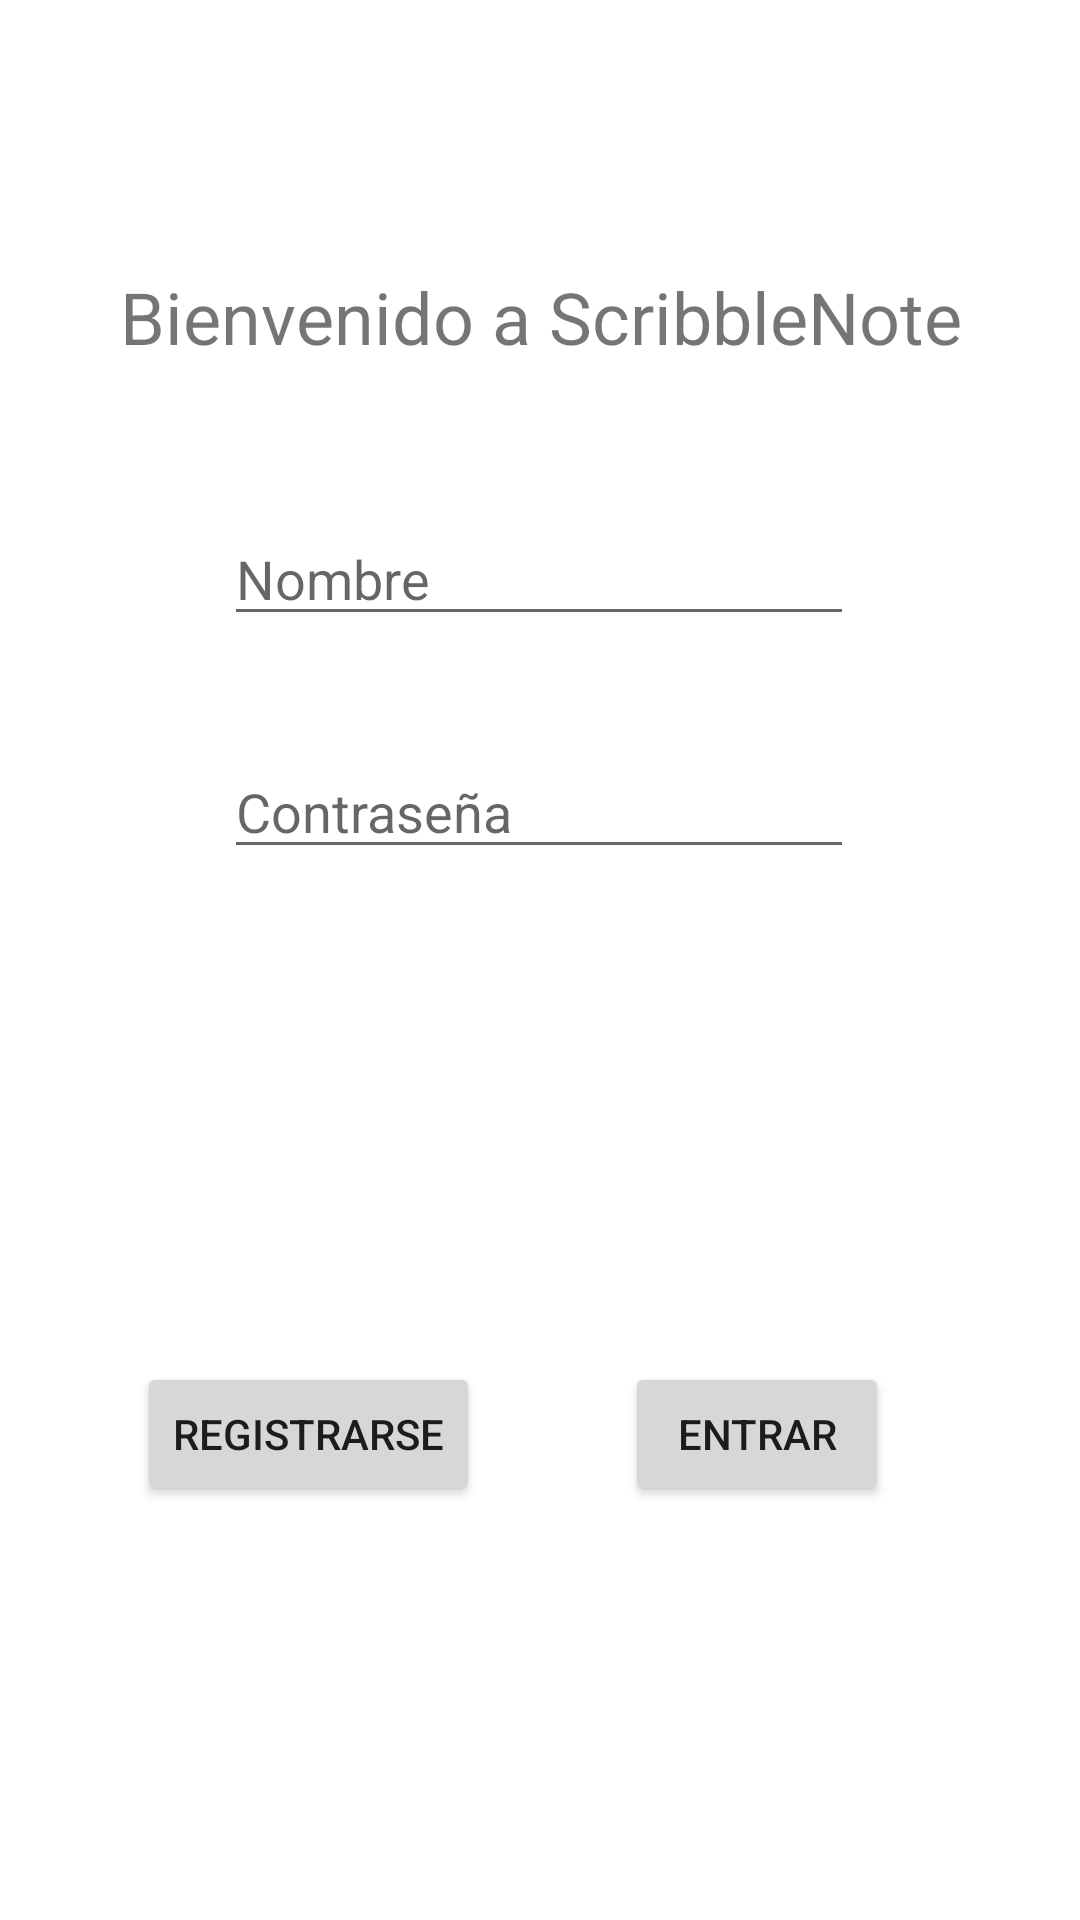

Write the Android layout XML for this screen, with the resource values it uses.
<!-- AndroidManifest.xml: application theme Theme.GestorNotas -->
<!-- res/layout/activity_main.xml -->
<?xml version="1.0" encoding="utf-8"?>
<androidx.constraintlayout.widget.ConstraintLayout xmlns:android="http://schemas.android.com/apk/res/android"
    xmlns:app="http://schemas.android.com/apk/res-auto"
    xmlns:tools="http://schemas.android.com/tools"
    android:layout_width="match_parent"
    android:layout_height="match_parent"
    tools:context=".MainActivity">

    <TextView
        android:id="@+id/textView2"
        android:layout_width="310dp"
        android:layout_height="32dp"
        android:text="Bienvenido a ScribbleNote"
        android:textAlignment="center"
        android:textSize="24sp"
        app:layout_constraintBottom_toBottomOf="parent"
        app:layout_constraintEnd_toEndOf="parent"
        app:layout_constraintStart_toStartOf="parent"
        app:layout_constraintTop_toTopOf="parent"
        app:layout_constraintVertical_bias="0.147" />

    <Button
        android:id="@+id/btnRegistrar"
        android:layout_width="wrap_content"
        android:layout_height="wrap_content"
        android:insetTop="0dp"
        android:insetBottom="0dp"
        android:text="Registrarse"
        app:layout_constraintBottom_toBottomOf="parent"
        app:layout_constraintEnd_toEndOf="parent"
        app:layout_constraintHorizontal_bias="0.186"
        app:layout_constraintStart_toStartOf="parent"
        app:layout_constraintTop_toTopOf="parent"
        app:layout_constraintVertical_bias="0.767" />

    <Button
        android:id="@+id/btnLogin"
        android:layout_width="wrap_content"
        android:layout_height="wrap_content"
        android:insetTop="0dp"
        android:insetBottom="0dp"
        android:text="Entrar"
        app:layout_constraintBottom_toBottomOf="parent"
        app:layout_constraintEnd_toEndOf="parent"
        app:layout_constraintHorizontal_bias="0.766"
        app:layout_constraintStart_toStartOf="parent"
        app:layout_constraintTop_toTopOf="parent"
        app:layout_constraintVertical_bias="0.767" />

    <EditText
        android:id="@+id/textName"
        android:layout_width="wrap_content"
        android:layout_height="wrap_content"
        android:ems="10"
        android:hint="Nombre"
        android:inputType="textPersonName"
        app:layout_constraintBottom_toBottomOf="parent"
        app:layout_constraintEnd_toEndOf="parent"
        app:layout_constraintHorizontal_bias="0.497"
        app:layout_constraintStart_toStartOf="parent"
        app:layout_constraintTop_toTopOf="parent"
        app:layout_constraintVertical_bias="0.285" />

    <EditText
        android:id="@+id/textPassword"
        android:layout_width="wrap_content"
        android:layout_height="wrap_content"
        android:ems="10"
        android:hint="Contraseña"
        android:inputType="textPassword"
        app:layout_constraintBottom_toBottomOf="parent"
        app:layout_constraintEnd_toEndOf="parent"
        app:layout_constraintHorizontal_bias="0.497"
        app:layout_constraintStart_toStartOf="parent"
        app:layout_constraintTop_toTopOf="parent"
        app:layout_constraintVertical_bias="0.415" />

</androidx.constraintlayout.widget.ConstraintLayout>
<!-- resources referenced by this layout -->
<resources>
  <style name="Theme.GestorNotas" parent="Theme.MaterialComponents.DayNight.DarkActionBar">
          
          <item name="colorPrimary">@color/purple_500</item>
          <item name="colorPrimaryVariant">@color/purple_700</item>
          <item name="colorOnPrimary">@color/white</item>
          
          <item name="colorSecondary">@color/teal_200</item>
          <item name="colorSecondaryVariant">@color/teal_700</item>
          <item name="colorOnSecondary">@color/black</item>
          
          <item name="android:statusBarColor">?attr/colorPrimaryVariant</item>
          
      </style>
  <!-- not gathered from this repository: default colours our renderer supplied (Android Studio template values) -->
  <color name="purple_500">#FF6200EE</color>
  <color name="purple_700">#FF3700B3</color>
  <color name="teal_200">#FF03DAC5</color>
  <color name="teal_700">#FF018786</color>
  <color name="black">#FF000000</color>
  <color name="white">#FFFFFFFF</color>
</resources>
